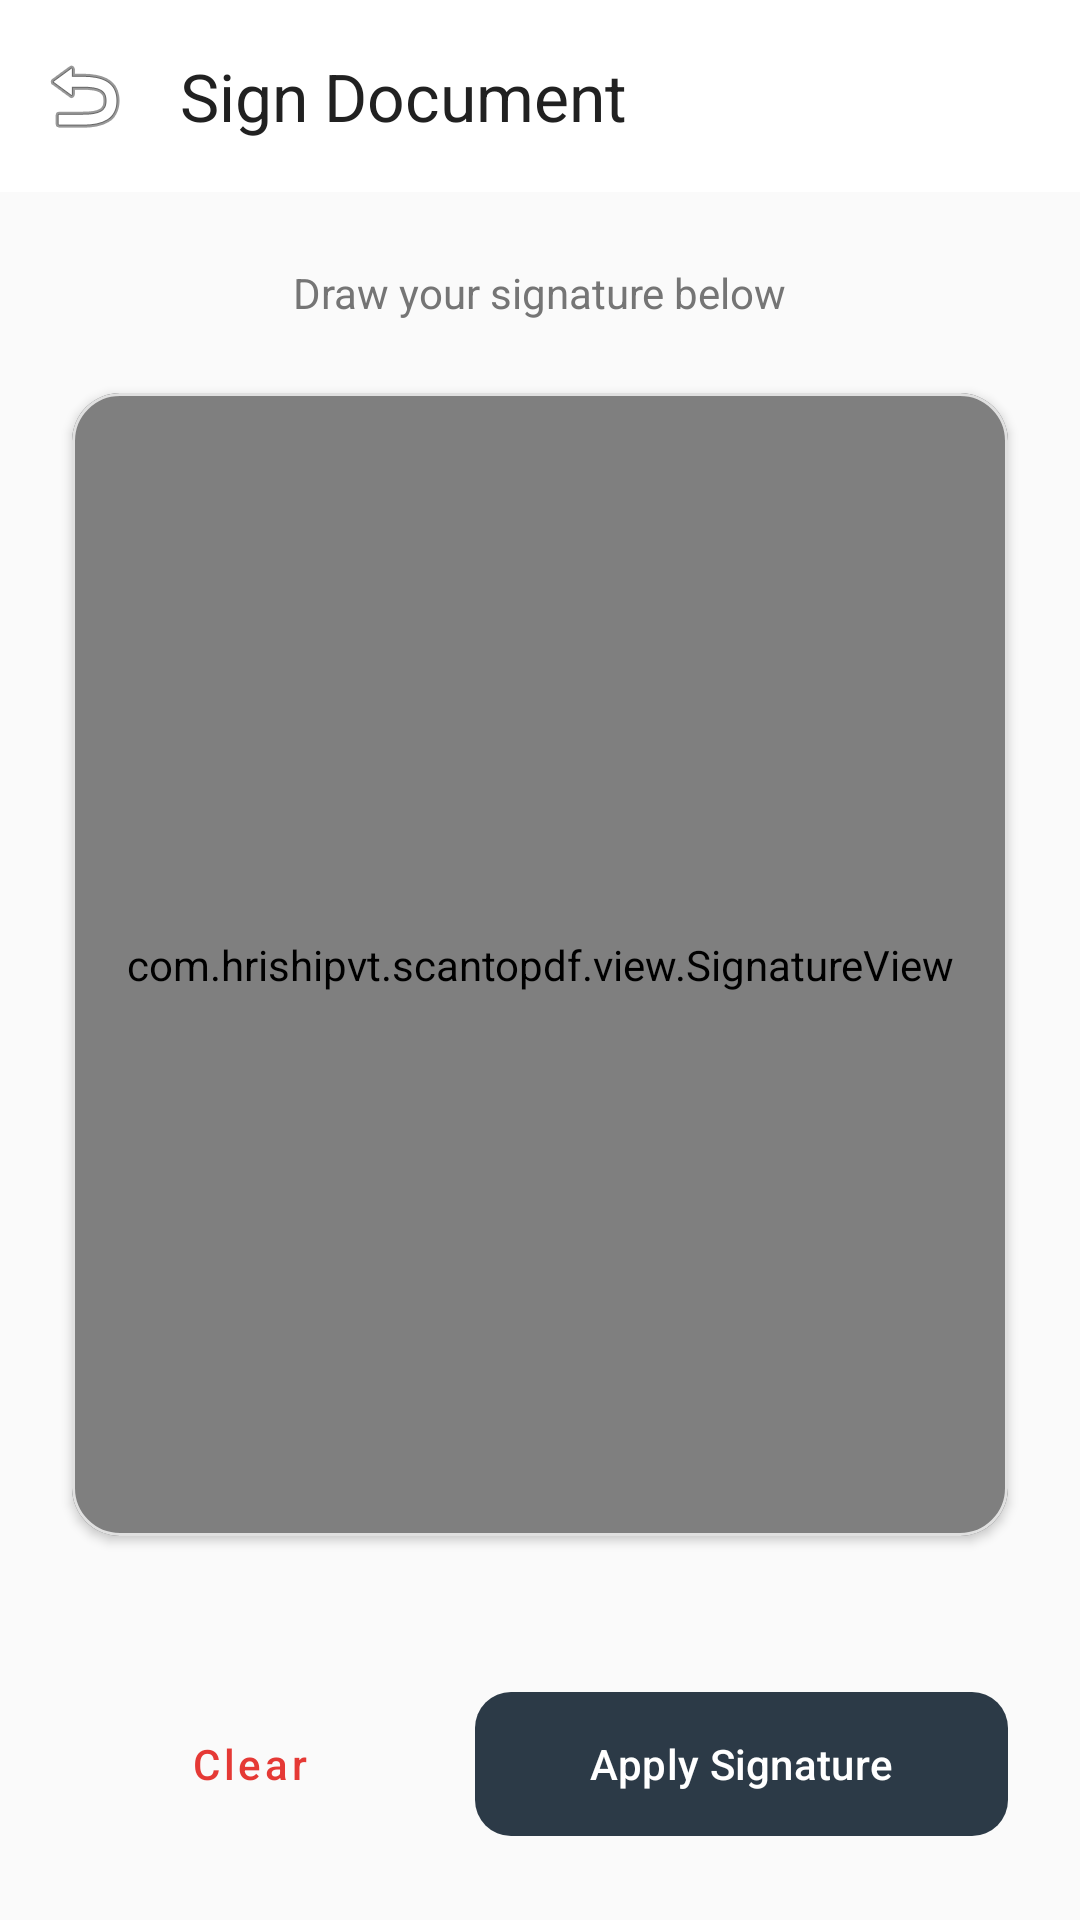

Layout XML and referenced resources for this Android screen:
<!-- AndroidManifest.xml: application theme Theme.ScanToPdf -->
<!-- res/layout/activity_signature.xml -->
<?xml version="1.0" encoding="utf-8"?>
<androidx.coordinatorlayout.widget.CoordinatorLayout xmlns:android="http://schemas.android.com/apk/res/android"
    xmlns:app="http://schemas.android.com/apk/res-auto"
    android:layout_width="match_parent"
    android:layout_height="match_parent"
    android:background="#FAFAFA">

    <com.google.android.material.appbar.AppBarLayout
        android:layout_width="match_parent"
        android:layout_height="wrap_content"
        android:background="#FFFFFF"
        app:elevation="0dp">

        <com.google.android.material.appbar.MaterialToolbar
            android:id="@+id/toolbar"
            android:layout_width="match_parent"
            android:layout_height="?attr/actionBarSize"
            app:navigationIcon="@android:drawable/ic_menu_revert"
            app:title="Sign Document"
            app:titleTextColor="#212121" />

    </com.google.android.material.appbar.AppBarLayout>

    <androidx.constraintlayout.widget.ConstraintLayout
        android:layout_width="match_parent"
        android:layout_height="match_parent"
        app:layout_behavior="@string/appbar_scrolling_view_behavior">

        <TextView
            android:id="@+id/hintText"
            android:layout_width="wrap_content"
            android:layout_height="wrap_content"
            android:layout_marginTop="24dp"
            android:text="Draw your signature below"
            android:textColor="#757575"
            android:textSize="14sp"
            app:layout_constraintEnd_toEndOf="parent"
            app:layout_constraintStart_toStartOf="parent"
            app:layout_constraintTop_toTopOf="parent" />

        <com.google.android.material.card.MaterialCardView
            android:id="@+id/padCard"
            android:layout_width="match_parent"
            android:layout_height="0dp"
            android:layout_margin="24dp"
            app:cardBackgroundColor="#FFFFFF"
            app:cardCornerRadius="16dp"
            app:cardElevation="2dp"
            app:layout_constraintBottom_toTopOf="@+id/buttonContainer"
            app:layout_constraintTop_toBottomOf="@id/hintText"
            app:strokeColor="#E0E0E0"
            app:strokeWidth="1dp">

            <com.hrishipvt.scantopdf.view.SignatureView
                android:id="@+id/signaturePad"
                android:layout_width="match_parent"
                android:layout_height="match_parent" />

        </com.google.android.material.card.MaterialCardView>

        <LinearLayout
            android:id="@+id/buttonContainer"
            android:layout_width="match_parent"
            android:layout_height="wrap_content"
            android:orientation="horizontal"
            android:padding="24dp"
            app:layout_constraintBottom_toBottomOf="parent">

            <com.google.android.material.button.MaterialButton
                android:id="@+id/btnClear"
                style="@style/Widget.MaterialComponents.Button.TextButton"
                android:layout_width="0dp"
                android:layout_height="56dp"
                android:layout_weight="1"
                android:text="Clear"
                android:textAllCaps="false"
                android:textColor="#E53935"
                app:cornerRadius="12dp" />

            <com.google.android.material.button.MaterialButton
                android:id="@+id/btnDone"
                android:layout_width="0dp"
                android:layout_height="56dp"
                android:layout_marginStart="16dp"
                android:layout_weight="1.5"
                android:text="Apply Signature"
                android:textAllCaps="false"
                app:backgroundTint="#2C3A47"
                app:cornerRadius="12dp" />
        </LinearLayout>

    </androidx.constraintlayout.widget.ConstraintLayout>

</androidx.coordinatorlayout.widget.CoordinatorLayout>
<!-- resources referenced by this layout -->
<resources>
  <style name="Theme.ScanToPdf" parent="Theme.Material3.DayNight.NoActionBar">
          <item name="colorPrimary">@color/primary_warm</item>
          <item name="colorSecondary">@color/secondary_warm</item>
          <item name="colorSurface">@color/surface</item>
          <item name="android:windowBackground">@color/background</item>
          <item name="android:statusBarColor">@color/background</item>
          <item name="android:navigationBarColor">@color/bottom_bar</item>
          <item name="android:windowLightStatusBar">true</item>
          <item name="android:windowActivityTransitions">true</item>
      </style>
  <color name="primary_warm">#1E63E9</color>
  <color name="secondary_warm">#0F766E</color>
  <color name="surface">#FFFFFF</color>
  <color name="background">#F4F7FB</color>
  <color name="bottom_bar">#FCFDFF</color>
</resources>
